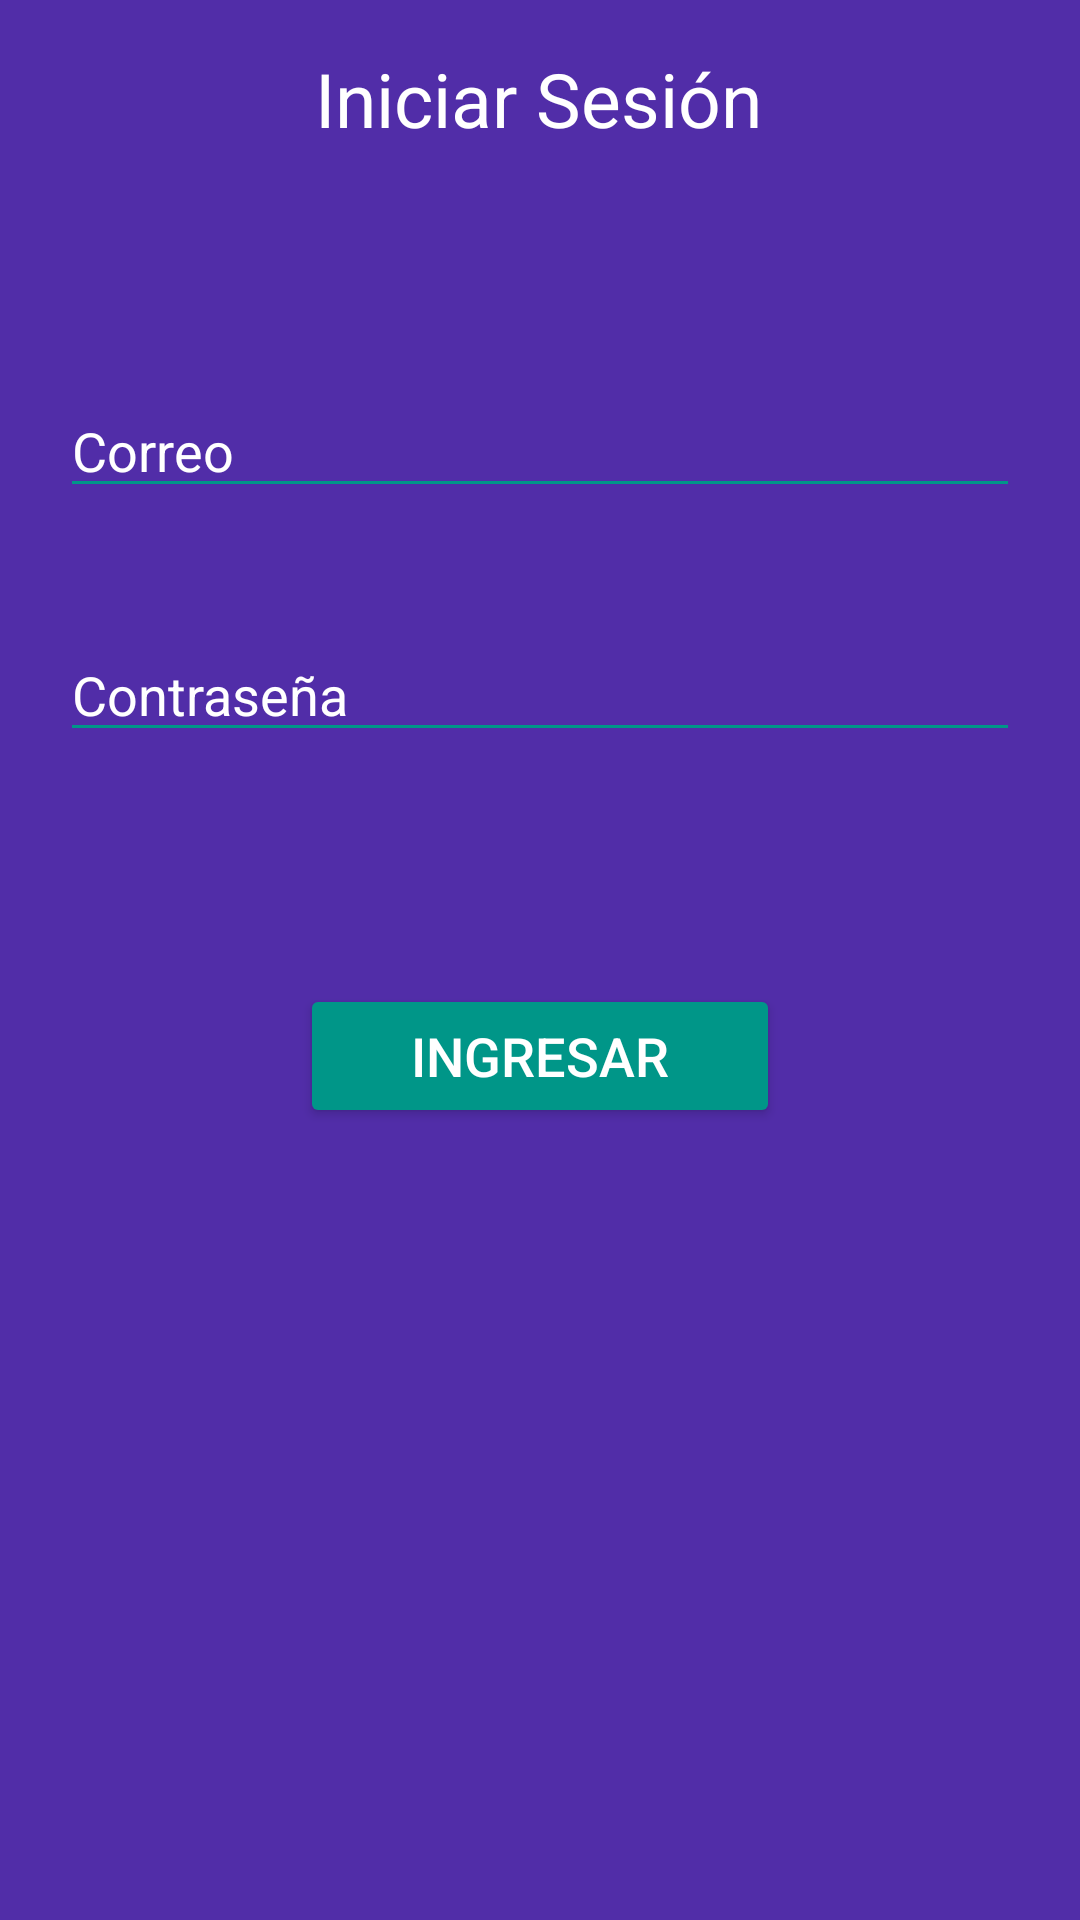

Android layout source for this screen:
<!-- AndroidManifest.xml: application theme AppTheme -->
<!-- res/layout/activity_login.xml -->
<?xml version="1.0" encoding="utf-8"?>
<androidx.constraintlayout.widget.ConstraintLayout xmlns:android="http://schemas.android.com/apk/res/android"
    xmlns:app="http://schemas.android.com/apk/res-auto"
    xmlns:tools="http://schemas.android.com/tools"
    android:layout_width="match_parent"
    android:layout_height="match_parent"
    tools:context=".Login"
    android:background="@color/colorPrimaryDark">

    <TextView
        android:id="@+id/textView8"
        android:layout_width="wrap_content"
        android:layout_height="wrap_content"
        android:layout_marginTop="16dp"
        android:text="@string/login_iniciarSesion"
        android:textSize="25dp"
        app:layout_constraintEnd_toEndOf="parent"
        app:layout_constraintHorizontal_bias="0.498"
        app:layout_constraintStart_toStartOf="parent"
        app:layout_constraintTop_toTopOf="parent" />

    <EditText
        android:id="@+id/login_edtCorreo"
        android:layout_width="match_parent"
        android:layout_height="wrap_content"
        android:layout_marginStart="20dp"
        android:layout_marginTop="128dp"
        android:layout_marginEnd="20dp"
        android:drawableStart="@drawable/ic_login_correo"
        android:drawableTint="@color/colorText"
        android:textColor="@color/colorText"
        android:drawablePadding="10dp"
        android:hint="@string/login_correo"
        app:layout_constraintEnd_toEndOf="parent"
        app:layout_constraintHorizontal_bias="1.0"
        app:layout_constraintStart_toStartOf="parent"
        app:layout_constraintTop_toTopOf="parent" />

    <EditText
        android:drawableStart="@drawable/ic_login_password"
        android:drawablePadding="10dp"
        android:id="@+id/login_edtPassword"
        android:inputType="textPassword"
        android:layout_width="match_parent"
        android:layout_height="wrap_content"
        android:layout_marginStart="20dp"
        android:layout_marginTop="40dp"
        android:layout_marginEnd="20dp"
        android:drawableTint="@color/colorText"
        android:textColor="@color/colorText"
        android:textColorHint="@color/colorText"
        android:hint="@string/login_password"
        app:layout_constraintEnd_toEndOf="parent"
        app:layout_constraintHorizontal_bias="0.0"
        app:layout_constraintStart_toStartOf="parent"
        app:layout_constraintTop_toBottomOf="@+id/login_edtCorreo" />

    <Button
        android:textSize="18sp"
        android:layout_width="match_parent"
        android:layout_height="wrap_content"
        android:layout_marginStart="100dp"
        android:layout_marginTop="328dp"
        android:layout_marginEnd="100dp"
        android:onClick="ingresar"
        android:text="@string/login_ingresar"
        app:layout_constraintEnd_toEndOf="parent"
        app:layout_constraintHorizontal_bias="1.0"
        app:layout_constraintStart_toStartOf="parent"
        app:layout_constraintTop_toTopOf="parent" />

</androidx.constraintlayout.widget.ConstraintLayout>
<!-- resources referenced by this layout -->
<resources>
  <color name="colorPrimaryDark">#512DA8</color>
  <color name="colorText">#FFFFFF</color>
  <string name="login_correo">Correo</string>
  <string name="login_ingresar">Ingresar</string>
  <string name="login_iniciarSesion">Iniciar Sesión</string>
  <string name="login_password">Contraseña</string>
  <style name="AppTheme" parent="Theme.AppCompat.Light.DarkActionBar">
          <item name="colorPrimary">@color/colorPrimary</item>
          <item name="colorPrimaryDark">@color/colorPrimaryDark</item>
          <item name="colorAccent">@color/colorAccent</item>
          <item name="android:textColor">@color/colorText</item>
          <item name="backgroundTint">@color/colorAccent</item>
          <item name="android:textColorHint">@color/colorText</item>
      </style>
  <color name="colorPrimary">#673AB7</color>
  <color name="colorAccent">#009688</color>
</resources>
